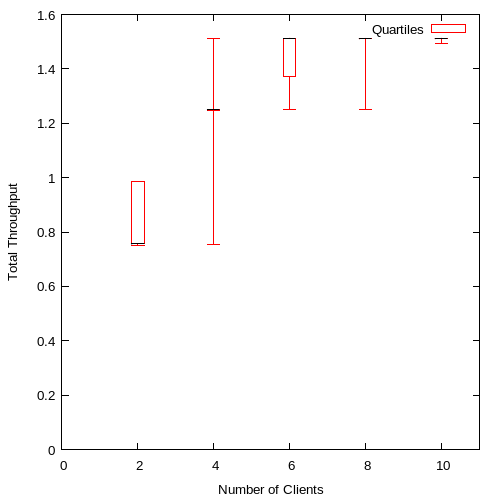

Values plotted in this chart, from the file beside it:
2, 0.751740, 0.756065, 0.756203, 0.987259, 0.987259
4, 0.7559, 1.249, 1.25, 1.25, 1.512
6, 1.249, 1.374, 1.512, 1.512, 1.512
8, 1.249, 1.511, 1.512, 1.512, 1.512
10, 1.492, 1.511, 1.512, 1.512, 1.512
